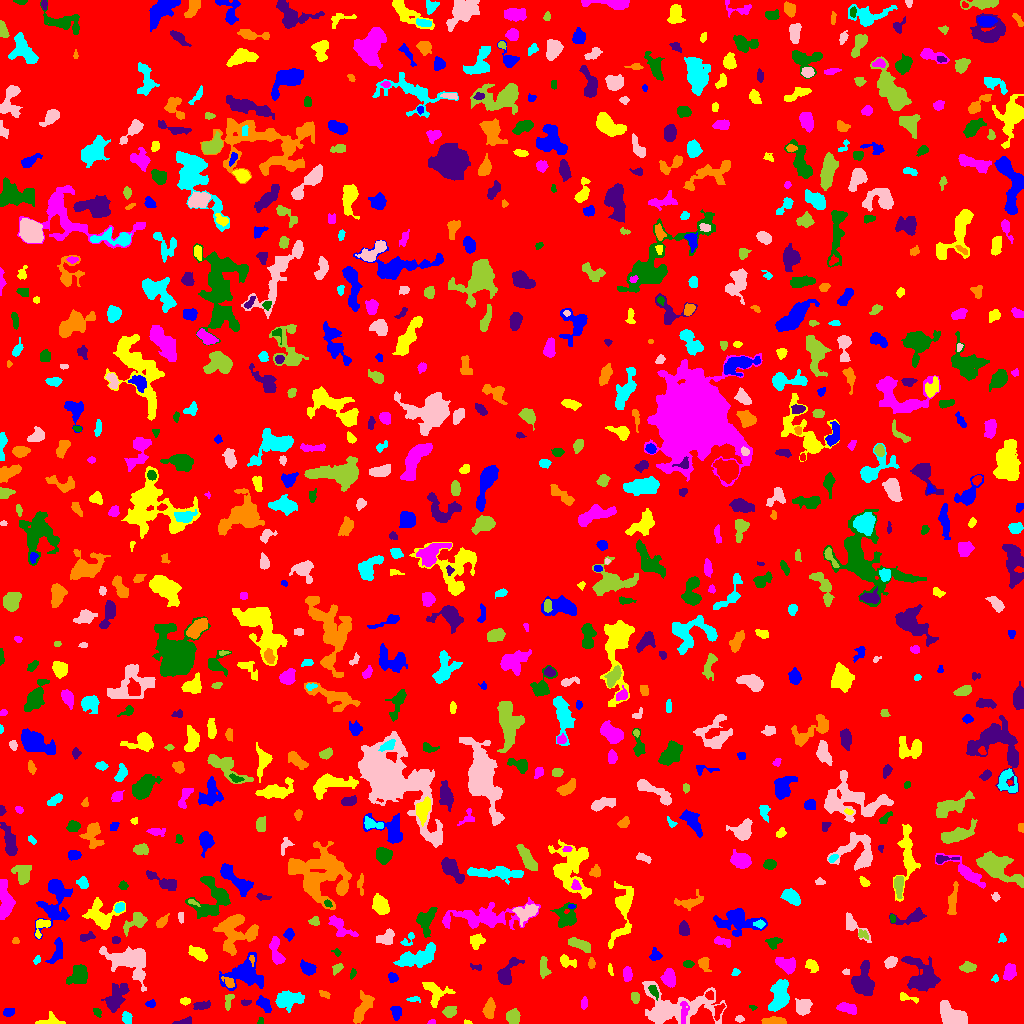

Source data for this figure (header and first rows):
ID, X, Y, A, B, theta, total_flux, mu_max, mu_median, mu_mean, R_fwhm, R_e, R10, R90, x_start, x_end, y_start, y_end, area, greylevel
0, 507.4, 508, 296.8, 294.7, -1.077, 940152, 11.0, 1.0, 1.153, 22.45, 223.3, 82.43, 367.9, 0, 1023, 0, 1023, 815247, 1.153
1, 396.1, 11.68, 3.219, 2.442, -1.412, 293.0, 5.0, 2.0, 2.254, 3.949, 3.432, 1.262, 5.557, 390, 401, 3, 17, 130, 5.254
2, 467, 0.9796, 2.38, 0.9395, -0.08592, 49.0, 3.0, 2.0, 1.531, 2.394, 1.784, 0.5642, 2.646, 464, 472, 0, 4, 32, 4.531
3, 431.8, 1.337, 1.956, 1.208, 0.1304, 80.0, 5.0, 2.0, 2.222, 2.034, 1.871, 0.5642, 2.877, 427, 435, 0, 4, 36, 5.222
4, 260.6, 1.355, 1.365, 1.229, 0.1497, 31.0, 2.0, 1.0, 0.775, 2.706, 1.493, 0.5642, 2.459, 257, 263, 0, 6, 40, 5.775
5, 184.4, 1.663, 5.079, 1.471, 0.1378, 181.0, 3.0, 2.0, 1.946, 4.37, 3.09, 1.382, 4.687, 172, 191, 0, 7, 93, 4.946
6, 773.9, 1.973, 6.358, 1.657, -0.02221, 515.0, 7.0, 3.0, 3.179, 4.853, 3.868, 1.596, 5.971, 761, 786, 0, 7, 162, 6.179
7, 126.5, 5.665, 2.915, 1.851, -1.396, 182.0, 5.0, 2.0, 1.64, 2.985, 2.877, 1.128, 4.549, 122, 132, 0, 12, 111, 5.64
8, 739.5, 4.4, 1.91, 1.463, 0.0, 80.0, 3.0, 1.0, 1.404, 2.985, 2.185, 0.7979, 3.338, 735, 744, 1, 8, 57, 4.404
9, 512.6, 6.975, 3.079, 2.979, 0.2387, 748.0, 11.0, 3.5, 4.065, 4.068, 3.785, 1.493, 6.257, 506, 520, 0, 15, 184, 7.065
10, 615.7, 2.652, 3.541, 2.213, 0.1697, 497.0, 9.0, 4.0, 3.913, 4.029, 3.338, 1.262, 5.171, 607, 623, 0, 9, 127, 6.913
11, 8.429, 11.56, 2.736, 2.048, 0.3843, 175.0, 4.0, 2.0, 1.882, 4.37, 2.985, 1.262, 4.618, 3, 14, 7, 15, 93, 4.882
12, 51.06, 2.303, 6.063, 2.644, 0.02507, 379.0, 6.0, 2.0, 2.311, 4.478, 3.742, 1.382, 5.944, 35, 65, 0, 12, 164, 5.311
13, 847.6, 15.43, 5.314, 2.407, -0.237, 564.0, 6.0, 3.0, 3.049, 6.257, 4.478, 1.784, 6.817, 836, 856, 9, 21, 185, 5.049
14, 97.2, 11.34, 2.355, 1.507, -0.755, 106.0, 4.0, 1.0, 1.606, 3.141, 2.257, 0.7979, 3.742, 93, 101, 6, 15, 66, 5.606
15, 202, 18.07, 4.04, 1.836, 0.157, 571.0, 10.0, 4.0, 4.392, 3.989, 3.338, 1.382, 5.441, 193, 210, 14, 23, 130, 6.392
16, 362.2, 14.84, 8.564, 3.238, 1.117, 1115, 7.0, 3.0, 3.241, 6.864, 6.206, 2.394, 9.407, 353, 374, 0, 33, 344, 5.241
17, 779.4, 26.56, 8.053, 4.061, 1.346, 1581, 10.0, 3.0, 3.301, 6.383, 6.457, 2.394, 10.31, 768, 789, 12, 44, 479, 6.301
18, 803.4, 16.82, 3.918, 3.194, 1.046, 693.0, 7.0, 3.0, 3.0, 5.412, 4.37, 1.693, 6.956, 795, 812, 8, 25, 231, 6.0
19, 449, 11.79, 2.771, 2.309, 0.4435, 321.0, 6.0, 2.0, 2.326, 4.222, 3.192, 1.262, 5.015, 442, 456, 6, 17, 138, 6.326
20, 718.4, 12.54, 4.554, 2.046, 1.211, 172.0, 4.0, 1.0, 1.496, 4.146, 3.568, 1.382, 5.499, 714, 725, 3, 20, 115, 5.496
21, 150.6, 19.54, 2.33, 1.904, 0.07196, 91.0, 3.0, 1.0, 1.319, 3.09, 2.585, 0.9772, 3.949, 145, 155, 16, 24, 69, 4.319
22, 184.8, 22.32, 2.307, 1.544, 0.01371, 180.0, 8.0, 2.0, 2.535, 2.326, 2.326, 0.7979, 3.868, 180, 190, 18, 26, 71, 6.535
23, 683.9, 11.96, 6.081, 1.888, 1.52, 235.0, 3.0, 1.0, 1.61, 4.754, 3.909, 1.493, 6.18, 680, 689, 0, 22, 146, 7.61
24, 752.8, 16.17, 1.856, 1.12, -0.2114, 66.0, 5.0, 2.0, 1.886, 1.596, 1.693, 0.5642, 2.877, 749, 757, 13, 18, 35, 4.886
25, 245.7, 21.12, 2.584, 1.413, 0.1427, 123.0, 4.0, 2.0, 2.158, 3.568, 2.459, 0.9772, 3.656, 241, 251, 18, 24, 57, 6.158
26, 489, 14.15, 4.499, 2.527, 1.353, 434.0, 5.0, 2.0, 2.226, 5.046, 4.26, 1.596, 6.58, 482, 495, 5, 26, 195, 5.226
27, 287.3, 24.03, 5.846, 3.515, 0.1577, 1666, 14.0, 3.0, 4.25, 5.557, 5.232, 2.034, 8.813, 275, 304, 11, 33, 392, 7.25
28, 953.4, 6.032, 6.564, 4.364, -0.4421, 1791, 11.0, 3.0, 3.885, 6.91, 5.917, 2.326, 9.739, 940, 967, 0, 23, 461, 6.885
29, 228.7, 23.35, 4.457, 1.913, 1.293, 140.0, 3.0, 1.0, 1.296, 3.523, 2.985, 1.128, 4.853, 225, 234, 13, 29, 108, 5.296
30, 74.41, 15.12, 7.196, 3.815, -0.8571, 860.0, 7.0, 2.0, 2.598, 5.47, 5.232, 2.034, 8.722, 56, 85, 0, 26, 331, 5.598
31, 263.6, 19.86, 3.943, 2.498, -0.8485, 445.0, 7.0, 2.0, 2.618, 3.989, 3.7, 1.493, 6.206, 256, 271, 11, 28, 170, 5.618
32, 907.6, 25.5, 6.013, 1.802, -0.2917, 179.0, 3.0, 2.0, 1.689, 4.514, 3.523, 1.262, 5.262, 900, 918, 20, 31, 106, 5.689
33, 584.1, 20.36, 3.248, 1.52, 1.483, 149.0, 4.0, 2.0, 1.935, 4.068, 2.877, 1.128, 4.406, 581, 587, 14, 27, 77, 4.935
34, 653.9, 32.22, 3.808, 1.727, -1.066, 401.0, 8.0, 4.0, 4.092, 4.222, 3.141, 1.262, 4.853, 648, 658, 23, 38, 98, 10.09
35, 115.2, 25.12, 7.454, 4.038, 1.09, 1404, 10.0, 3.0, 3.327, 5.585, 6.05, 2.257, 10.05, 101, 129, 11, 40, 422, 6.327
36, 324.4, 29.33, 3.046, 1.559, -0.3869, 159.0, 4.0, 2.0, 2.271, 4.184, 2.706, 0.9772, 4.107, 319, 330, 25, 33, 70, 5.271
37, 413.4, 24.06, 3.428, 1.317, 0.01616, 220.0, 7.0, 3.0, 3.333, 2.932, 2.585, 0.9772, 4.068, 406, 420, 21, 27, 66, 5.333
38, 673, 15.84, 20.34, 9.422, 0.003361, 4485, 10.0, 3.0, 3.387, 9.373, 11.04, 3.868, 18.14, 642, 726, 0, 42, 1324, 5.387
39, 635.4, 26.03, 2.57, 2.112, -1.485, 242.0, 5.0, 3.0, 2.63, 3.909, 2.985, 1.128, 4.583, 631, 639, 20, 31, 92, 5.63
40, 709.5, 28.14, 2.107, 1.969, -1.088, 175.0, 5.0, 3.0, 2.465, 3.432, 2.585, 0.9772, 4.029, 705, 713, 24, 33, 71, 8.465
41, 244.6, 49.15, 10.09, 7.411, 0.3356, 1611, 8.0, 2.0, 2.247, 6.531, 7.464, 2.764, 12.59, 219, 263, 33, 71, 717, 5.247
42, 434.3, 31.96, 7.069, 5.075, -0.7504, 558.0, 5.0, 2.0, 1.696, 5.015, 5.352, 2.034, 8.704, 422, 455, 16, 41, 329, 4.696
43, 668.8, 45.74, 4.108, 3.059, -1.499, 1077, 11.0, 4.0, 4.986, 5.202, 4.442, 1.784, 7.159, 660, 675, 36, 55, 216, 6.986
44, 78.88, 48.68, 5.072, 4.04, 1.061, 1619, 11.0, 4.0, 5.012, 6.383, 5.412, 2.185, 8.686, 66, 87, 39, 59, 323, 7.012
45, 863.5, 40.79, 7.033, 4.23, -1.541, 2897, 18.0, 4.0, 5.703, 6.206, 5.917, 2.326, 10.11, 851, 874, 28, 63, 508, 9.703
46, 229.1, 40.72, 3.265, 1.94, -0.6807, 203.0, 5.0, 2.0, 1.952, 3.338, 2.877, 1.128, 4.618, 221, 234, 36, 47, 104, 7.952
47, 995, 44.55, 1.771, 1.595, 1.059, 67.0, 3.0, 1.0, 1.489, 2.523, 2.034, 0.7979, 3.29, 991, 998, 41, 49, 45, 6.489
48, 138.4, 48.73, 1.932, 1.626, -1.144, 89.0, 4.0, 2.0, 1.854, 3.09, 2.185, 0.7979, 3.432, 135, 142, 46, 53, 48, 8.854
49, 337.5, 55.35, 2.951, 1.894, 0.7722, 178.0, 5.0, 2.0, 1.956, 2.821, 2.706, 0.9772, 4.787, 332, 343, 48, 60, 91, 4.956
50, 51.38, 51.33, 1.827, 1.18, -0.01069, 58.0, 3.0, 2.0, 1.568, 2.523, 1.954, 0.5642, 2.985, 48, 55, 49, 54, 37, 4.568
51, 392.8, 46, 2.465, 2.058, -0.8907, 201.0, 5.0, 2.0, 2.233, 3.523, 2.932, 1.128, 4.406, 388, 398, 41, 51, 90, 5.233
52, 811.4, 58.52, 3.15, 2.342, -0.7306, 269.0, 6.0, 1.0, 1.978, 3.7, 3.141, 1.128, 5.47, 805, 818, 51, 64, 136, 4.978
53, 1009, 51.69, 4.094, 2.571, 1.263, 677.0, 8.0, 3.0, 3.679, 5.323, 4.146, 1.693, 6.482, 1003, 1016, 43, 60, 184, 7.679
54, 352.6, 49.57, 2.399, 1.286, 1.284, 93.0, 5.0, 1.0, 1.691, 1.954, 2.111, 0.7979, 3.523, 350, 356, 44, 55, 55, 4.691
55, 476.4, 56.05, 3.395, 1.484, -0.2413, 76.0, 4.0, 1.0, 1.206, 1.871, 2.523, 0.5642, 4.029, 470, 481, 53, 60, 63, 4.206
56, 703.3, 59.79, 3.274, 2.423, -1.179, 268.0, 6.0, 1.0, 1.971, 3.742, 3.141, 1.128, 5.441, 698, 711, 52, 66, 136, 4.971
57, 735.7, 50.92, 2.16, 1.623, 0.7274, 93.0, 3.0, 2.0, 1.691, 3.038, 2.326, 0.9772, 3.7, 731, 740, 48, 55, 55, 4.691
58, 845.5, 51.5, 1.289, 1.242, -0.0, 34.0, 2.0, 1.0, 0.7907, 2.646, 1.596, 0.5642, 2.394, 842, 849, 49, 55, 43, 4.791
59, 543.4, 56.44, 5.323, 2.066, -1.489, 344.0, 6.0, 2.0, 2.085, 4.029, 3.7, 1.262, 6.18, 540, 551, 45, 67, 165, 5.085
... 827 more rows
